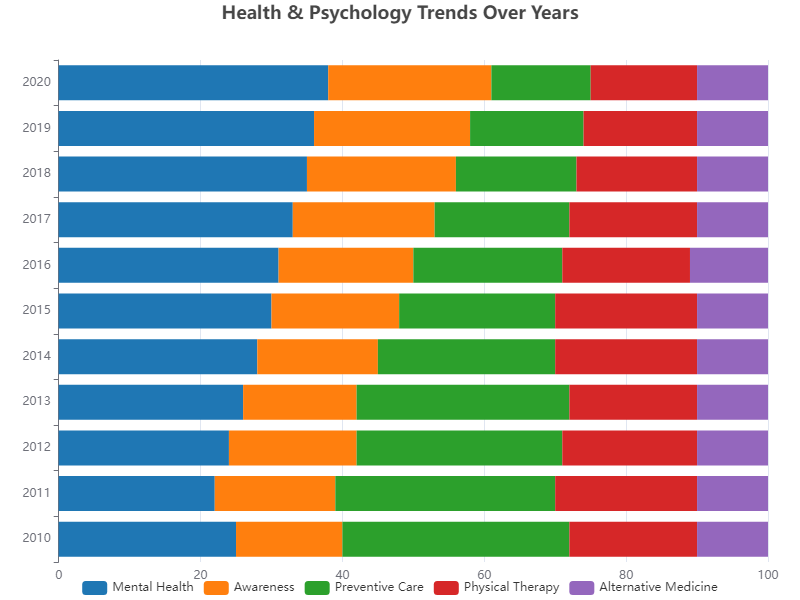

The file beside this chart, header and first rows:
Year, Mental Health, Awareness, Preventive Care, Physical Therapy, Alternative Medicine
2010, 25, 15, 32, 18, 10
2011, 22, 17, 31, 20, 10
2012, 24, 18, 29, 19, 10
2013, 26, 16, 30, 18, 10
2014, 28, 17, 25, 20, 10
2015, 30, 18, 22, 20, 10
2016, 31, 19, 21, 18, 11
2017, 33, 20, 19, 18, 10
2018, 35, 21, 17, 17, 10
2019, 36, 22, 16, 16, 10
2020, 38, 23, 14, 15, 10
